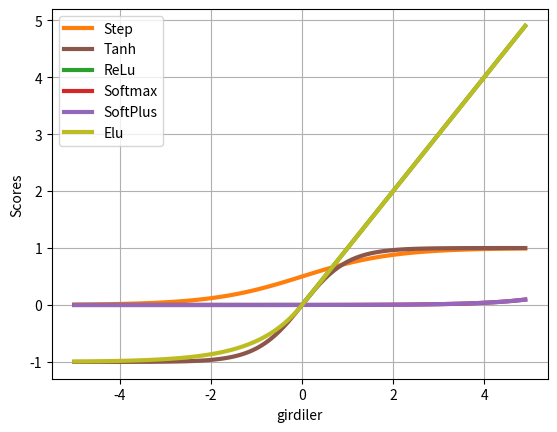
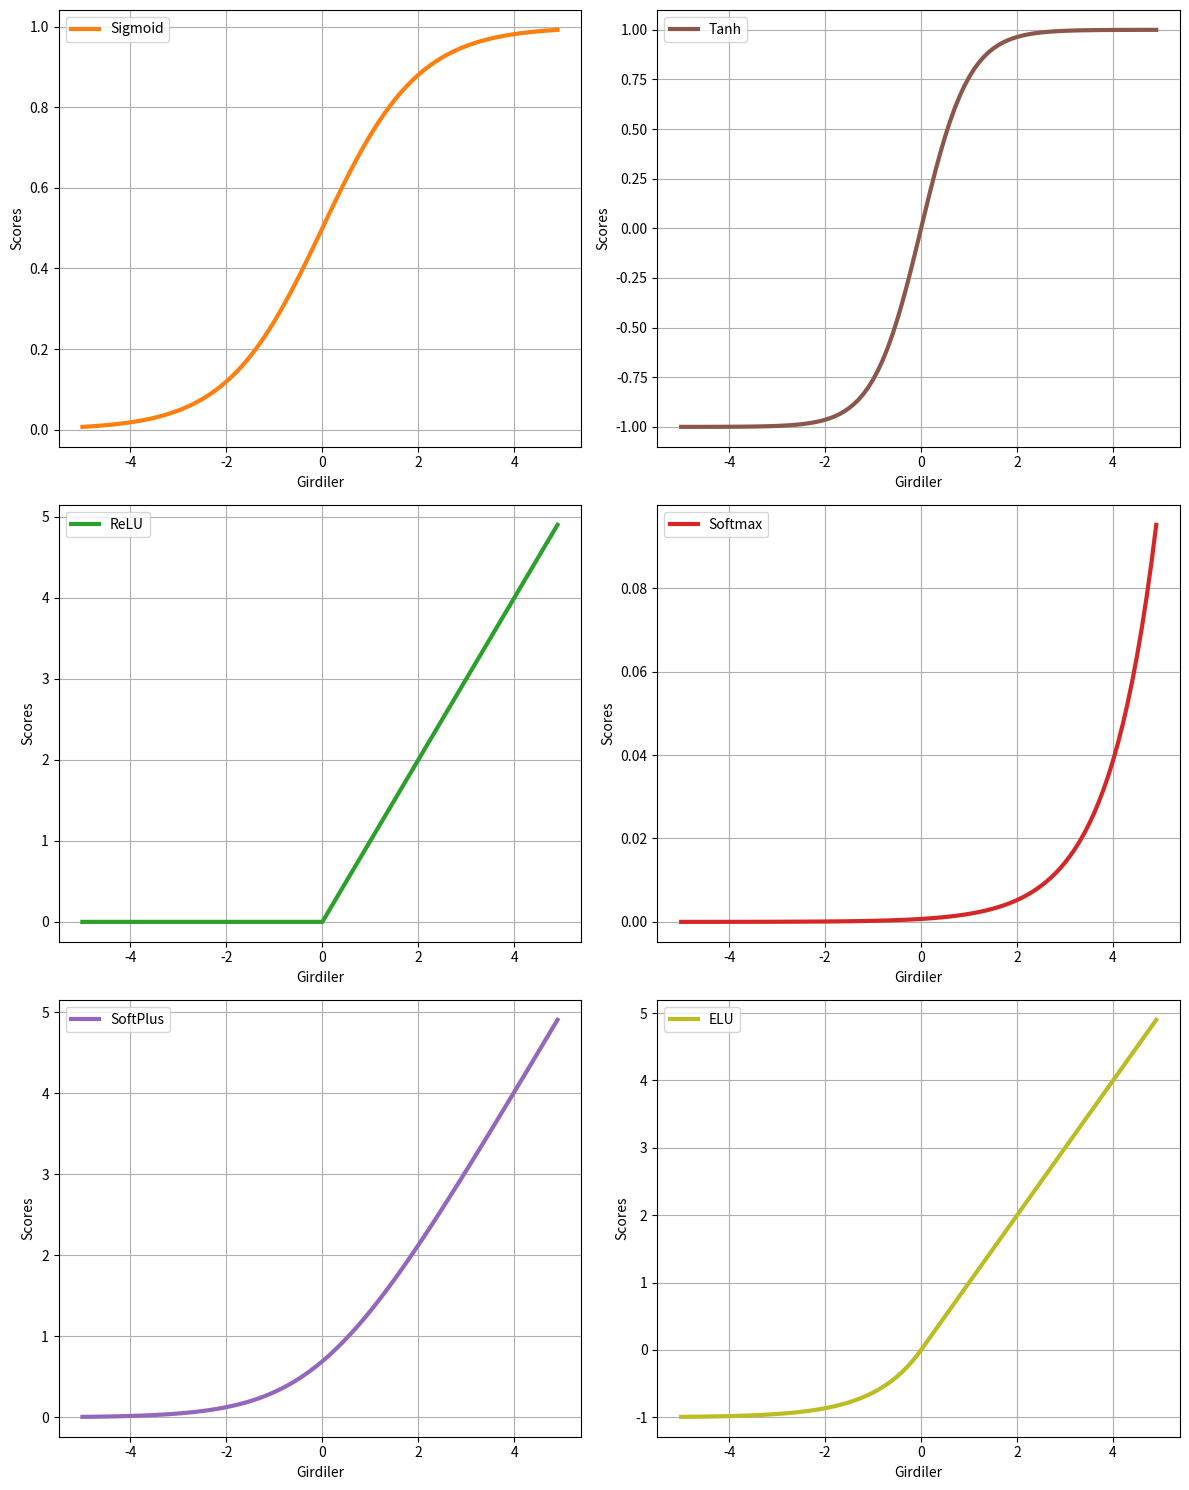

The matplotlib source for these figures, in order:
import math 
import matplotlib.pyplot as plt 
import numpy as np  



def sigmoid(x):
    return 1 / (1 + np.exp(-x))

# -5'ten 5'e kadar 0.1 adım aralığı ile bir dizi oluşturur
x = np.arange(-5., 5., 0.1)

# Sigmoid fonksiyonunu uygular
sigmoid = sigmoid(x)

# Sigmoid fonksiyonunun grafiğini çizer
plt.xlabel("girdiler")
plt.ylabel("scors")
plt.grid(True)
plt.plot(x, sigmoid, label="Step", color="C1", lw=3)
plt.legend()
plt.show()


# Tanh aktivasyon fonksiyonunu tanımlar
def tanh(x):
    return np.tanh(x)

# -5'ten 5'e kadar 0.1 adım aralığı ile bir dizi oluşturur
x = np.arange(-5., 5., 0.1)

# Tanh fonksiyonunu uygular
tanh = tanh(x)

# Tanh fonksiyonunun grafiğini çizer
plt.xlabel("girdiler")
plt.ylabel("scores")
plt.grid(True)
plt.plot(x, tanh, label="Tanh", color="C5", lw=3)
plt.legend()
plt.show()


# ReLU aktivasyon fonksiyonunu tanımlar
def relu(x):
    return np.maximum(0, x)

# -5'ten 5'e kadar 0.1 adım aralığı ile bir dizi oluşturur
x = np.arange(-5., 5., 0.1)

# ReLU fonksiyonunu uygular
relu = relu(x)

# ReLU fonksiyonunun grafiğini çizer
plt.xlabel("girdiler")
plt.ylabel("scores")
plt.grid(True)
plt.plot(x, relu, label="ReLu", color="C2", lw=3)
plt.legend()
plt.show()



def softmax(x):
    return np.exp(x) / np.sum(np.exp(x))
x = np.arange(-5.,5.,0.1)
softmax = softmax(x)

plt.xlabel("girdiler")
plt.ylabel("scores")
plt.grid(True)
plt.plot(x,softmax,label="Softmax",color="C3",lw=3)
plt.legend()
plt.show()



def softplus(x):
    return np.log(1.0+np.exp(x))
x = np.arange(-5.,5.,0.1)

softplus = softplus(x)

plt.xlabel("girdiler")
plt.ylabel("scores")
plt.grid(True)
plt.plot(x,softmax,label="SoftPlus",color="C4",lw=3)
plt.legend()
plt.show()


def elu(x,alpha):
    a = []
    for item in x:
        if item>= 0:
           a.append(item)
        else:
           a.append(alpha*(np.exp(item)-1))
    return a 
x = np.arange(-5.,5.,0.1)
elu = elu(x,1.0)

plt.xlabel("girdiler")
plt.ylabel("Scores")
plt.grid(True)
plt.plot(x,elu,label="Elu",color="C8",lw=3)
plt.legend()
plt.show()

    

import matplotlib.pyplot as plt
import numpy as np


# Aktivasyon fonksiyonlarını tanımlar
def sigmoid(x):
    return 1 / (1 + np.exp(-x))

def tanh(x):
    return np.tanh(x)

def relu(x):
    return np.maximum(0, x)

def softmax(x):
    exp_x = np.exp(x - np.max(x))  # Numerik stabilite için
    return exp_x / np.sum(exp_x)

def softplus(x):
    return np.log(1.0 + np.exp(x))

def elu(x, alpha):
    return np.where(x >= 0, x, alpha * (np.exp(x) - 1))

# -5'ten 5'e kadar 0.1 adım aralığı ile bir dizi oluşturur
x = np.arange(-5., 5., 0.1)

# Fonksiyonları uygular
sigmoid_values = sigmoid(x)
tanh_values = tanh(x)
relu_values = relu(x)
softmax_values = softmax(x)
softplus_values = softplus(x)
elu_values = elu(x, 1.0)

# Tek bir pencere içinde 6 alt grafik oluşturur
fig, axs = plt.subplots(3, 2, figsize=(12, 15))

# Sigmoid grafiği
axs[0, 0].plot(x, sigmoid_values, label="Sigmoid", color="C1", lw=3)
axs[0, 0].set_xlabel("Girdiler")
axs[0, 0].set_ylabel("Scores")
axs[0, 0].grid(True)
axs[0, 0].legend()

# Tanh grafiği
axs[0, 1].plot(x, tanh_values, label="Tanh", color="C5", lw=3)
axs[0, 1].set_xlabel("Girdiler")
axs[0, 1].set_ylabel("Scores")
axs[0, 1].grid(True)
axs[0, 1].legend()

# ReLU grafiği
axs[1, 0].plot(x, relu_values, label="ReLU", color="C2", lw=3)
axs[1, 0].set_xlabel("Girdiler")
axs[1, 0].set_ylabel("Scores")
axs[1, 0].grid(True)
axs[1, 0].legend()

# Softmax grafiği
axs[1, 1].plot(x, softmax_values, label="Softmax", color="C3", lw=3)
axs[1, 1].set_xlabel("Girdiler")
axs[1, 1].set_ylabel("Scores")
axs[1, 1].grid(True)
axs[1, 1].legend()

# SoftPlus grafiği
axs[2, 0].plot(x, softplus_values, label="SoftPlus", color="C4", lw=3)
axs[2, 0].set_xlabel("Girdiler")
axs[2, 0].set_ylabel("Scores")
axs[2, 0].grid(True)
axs[2, 0].legend()

# ELU grafiği
axs[2, 1].plot(x, elu_values, label="ELU", color="C8", lw=3)
axs[2, 1].set_xlabel("Girdiler")
axs[2, 1].set_ylabel("Scores")
axs[2, 1].grid(True)
axs[2, 1].legend()

# Grafiklerin arasındaki boşlukları ayarlar
plt.tight_layout()

# Grafikleri gösterir
plt.show()
